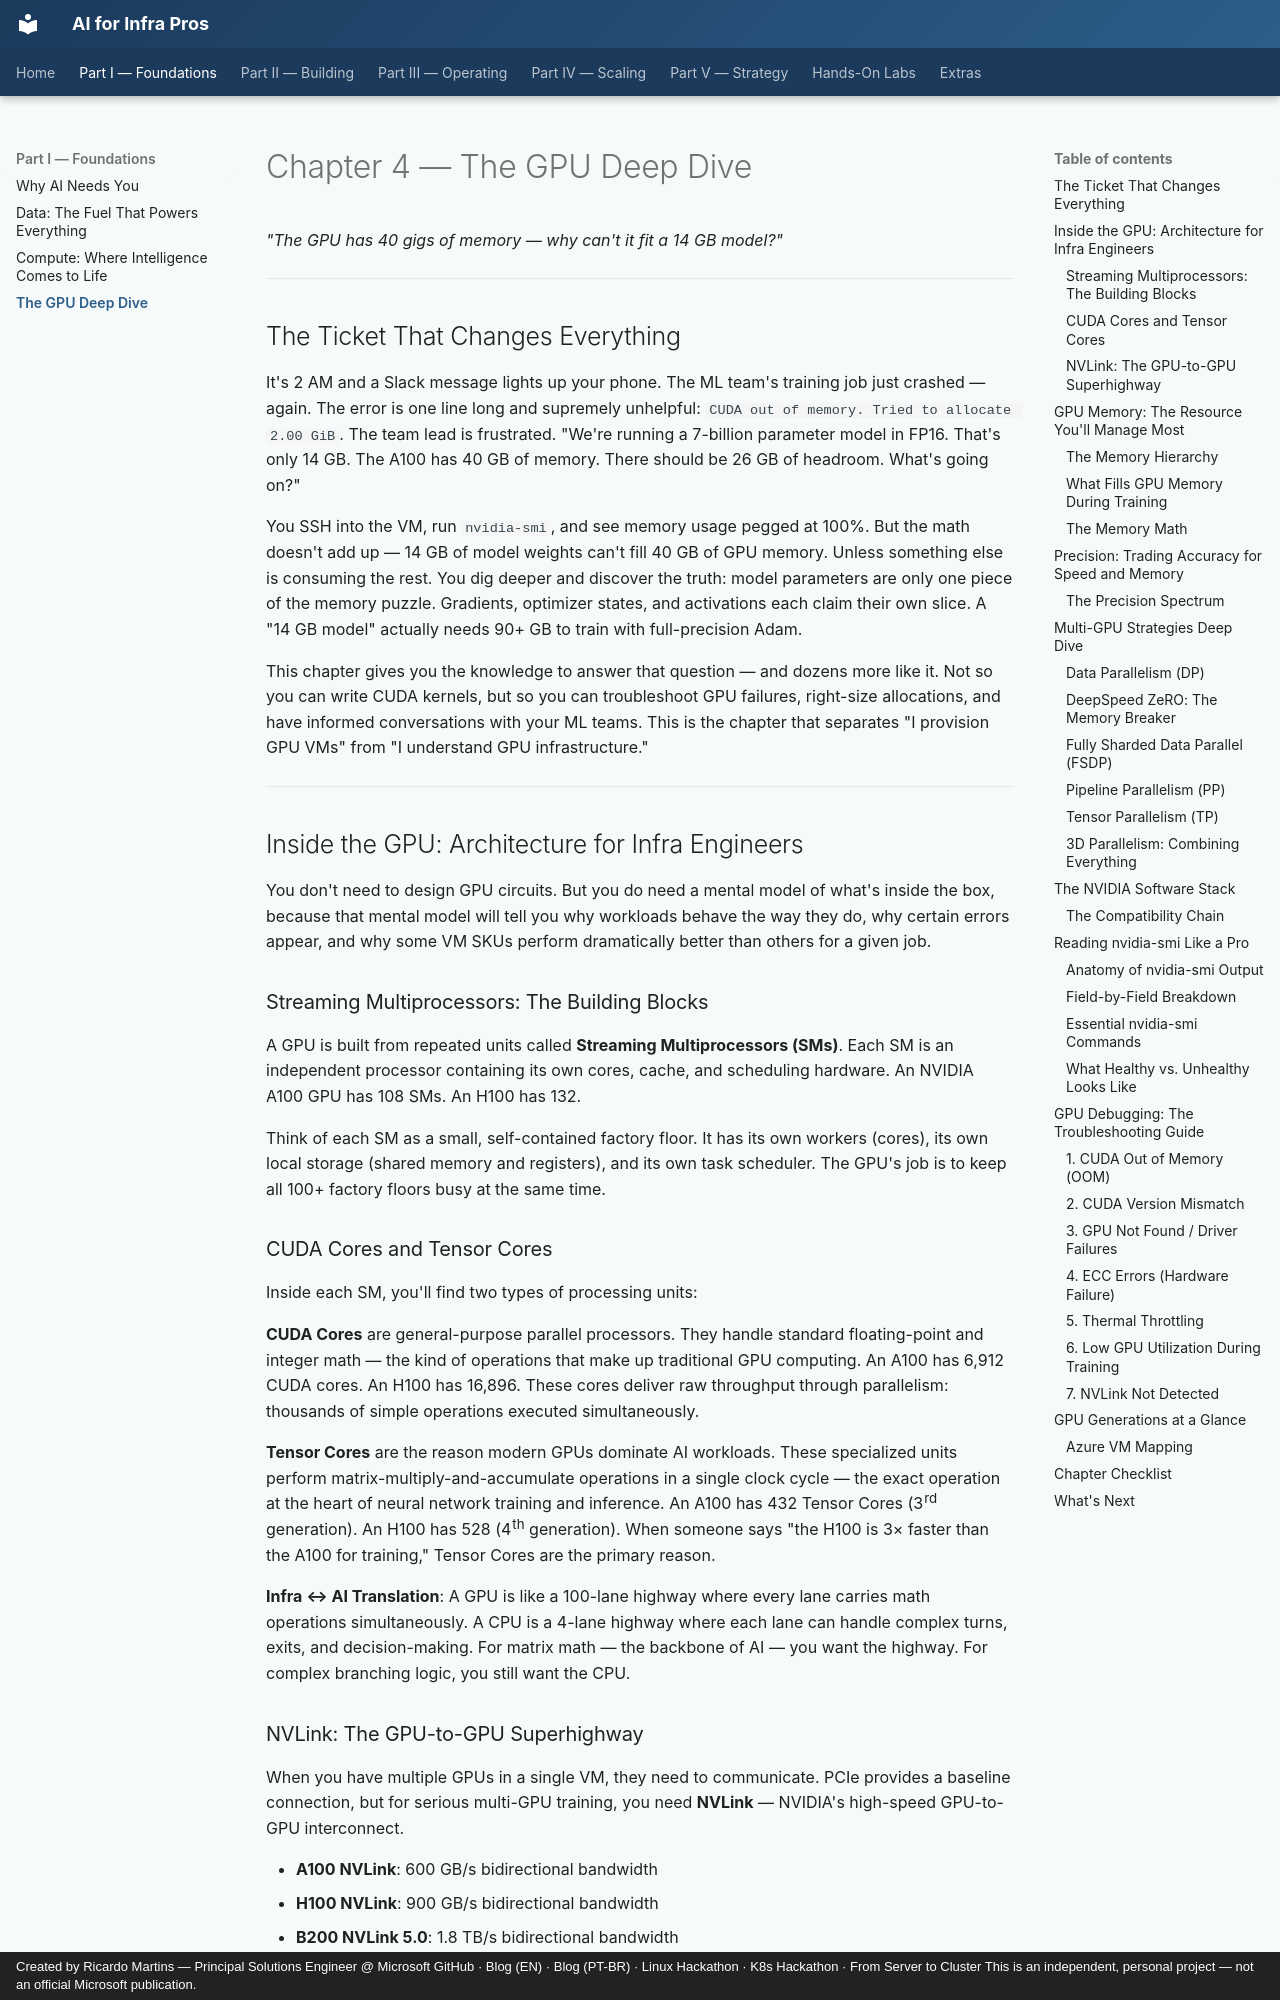

repository: ricmmartins/ai-for-infra-pros · page: chapters/04-gpu-deep-dive/index.html · generator: mkdocs · copyright: Created by Ricardo Martins — Principal Solutions Engineer @ Microsoft GitHub · Blog (EN) · Blog (PT-BR) · Linux Hackathon · K8s Hackathon · From Server to Cluster This is an independent, personal project — not an official Microsoft publication.

# Chapter 4 — The GPU Deep Dive

*"The GPU has 40 gigs of memory — why can't it fit a 14 GB model?"*

---

## The Ticket That Changes Everything

It's 2 AM and a Slack message lights up your phone. The ML team's training job just crashed — again. The error is one line long and supremely unhelpful: `CUDA out of memory. Tried to allocate 2.00 GiB`. The team lead is frustrated. "We're running a 7-billion parameter model in FP16. That's only 14 GB. The A100 has 40 GB of memory. There should be 26 GB of headroom. What's going on?"

You SSH into the VM, run `nvidia-smi`, and see memory usage pegged at 100%. But the math doesn't add up — 14 GB of model weights can't fill 40 GB of GPU memory. Unless something else is consuming the rest. You dig deeper and discover the truth: model parameters are only one piece of the memory puzzle. Gradients, optimizer states, and activations each claim their own slice. A "14 GB model" actually needs 90+ GB to train with full-precision Adam.

This chapter gives you the knowledge to answer that question — and dozens more like it. Not so you can write CUDA kernels, but so you can troubleshoot GPU failures, right-size allocations, and have informed conversations with your ML teams. This is the chapter that separates "I provision GPU VMs" from "I understand GPU infrastructure."

---

## Inside the GPU: Architecture for Infra Engineers

You don't need to design GPU circuits. But you do need a mental model of what's inside the box, because that mental model will tell you why workloads behave the way they do, why certain errors appear, and why some VM SKUs perform dramatically better than others for a given job.

### Streaming Multiprocessors: The Building Blocks

A GPU is built from repeated units called **Streaming Multiprocessors (SMs)**. Each SM is an independent processor containing its own cores, cache, and scheduling hardware. An NVIDIA A100 GPU has 108 SMs. An H100 has 132.

Think of each SM as a small, self-contained factory floor. It has its own workers (cores), its own local storage (shared memory and registers), and its own task scheduler. The GPU's job is to keep all 100+ factory floors busy at the same time.

### CUDA Cores and Tensor Cores

Inside each SM, you'll find two types of processing units:

**CUDA Cores** are general-purpose parallel processors. They handle standard floating-point and integer math — the kind of operations that make up traditional GPU computing. An A100 has 6,912 CUDA cores. An H100 has 16,896. These cores deliver raw throughput through parallelism: thousands of simple operations executed simultaneously.

**Tensor Cores** are the reason modern GPUs dominate AI workloads. These specialized units perform matrix-multiply-and-accumulate operations in a single clock cycle — the exact operation at the heart of neural network training and inference. An A100 has 432 Tensor Cores (3rd generation). An H100 has 528 (4th generation). When someone says "the H100 is 3× faster than the A100 for training," Tensor Cores are the primary reason.

**Infra ↔ AI Translation**: A GPU is like a 100-lane highway where every lane carries math operations simultaneously. A CPU is a 4-lane highway where each lane can handle complex turns, exits, and decision-making. For matrix math — the backbone of AI — you want the highway. For complex branching logic, you still want the CPU.
